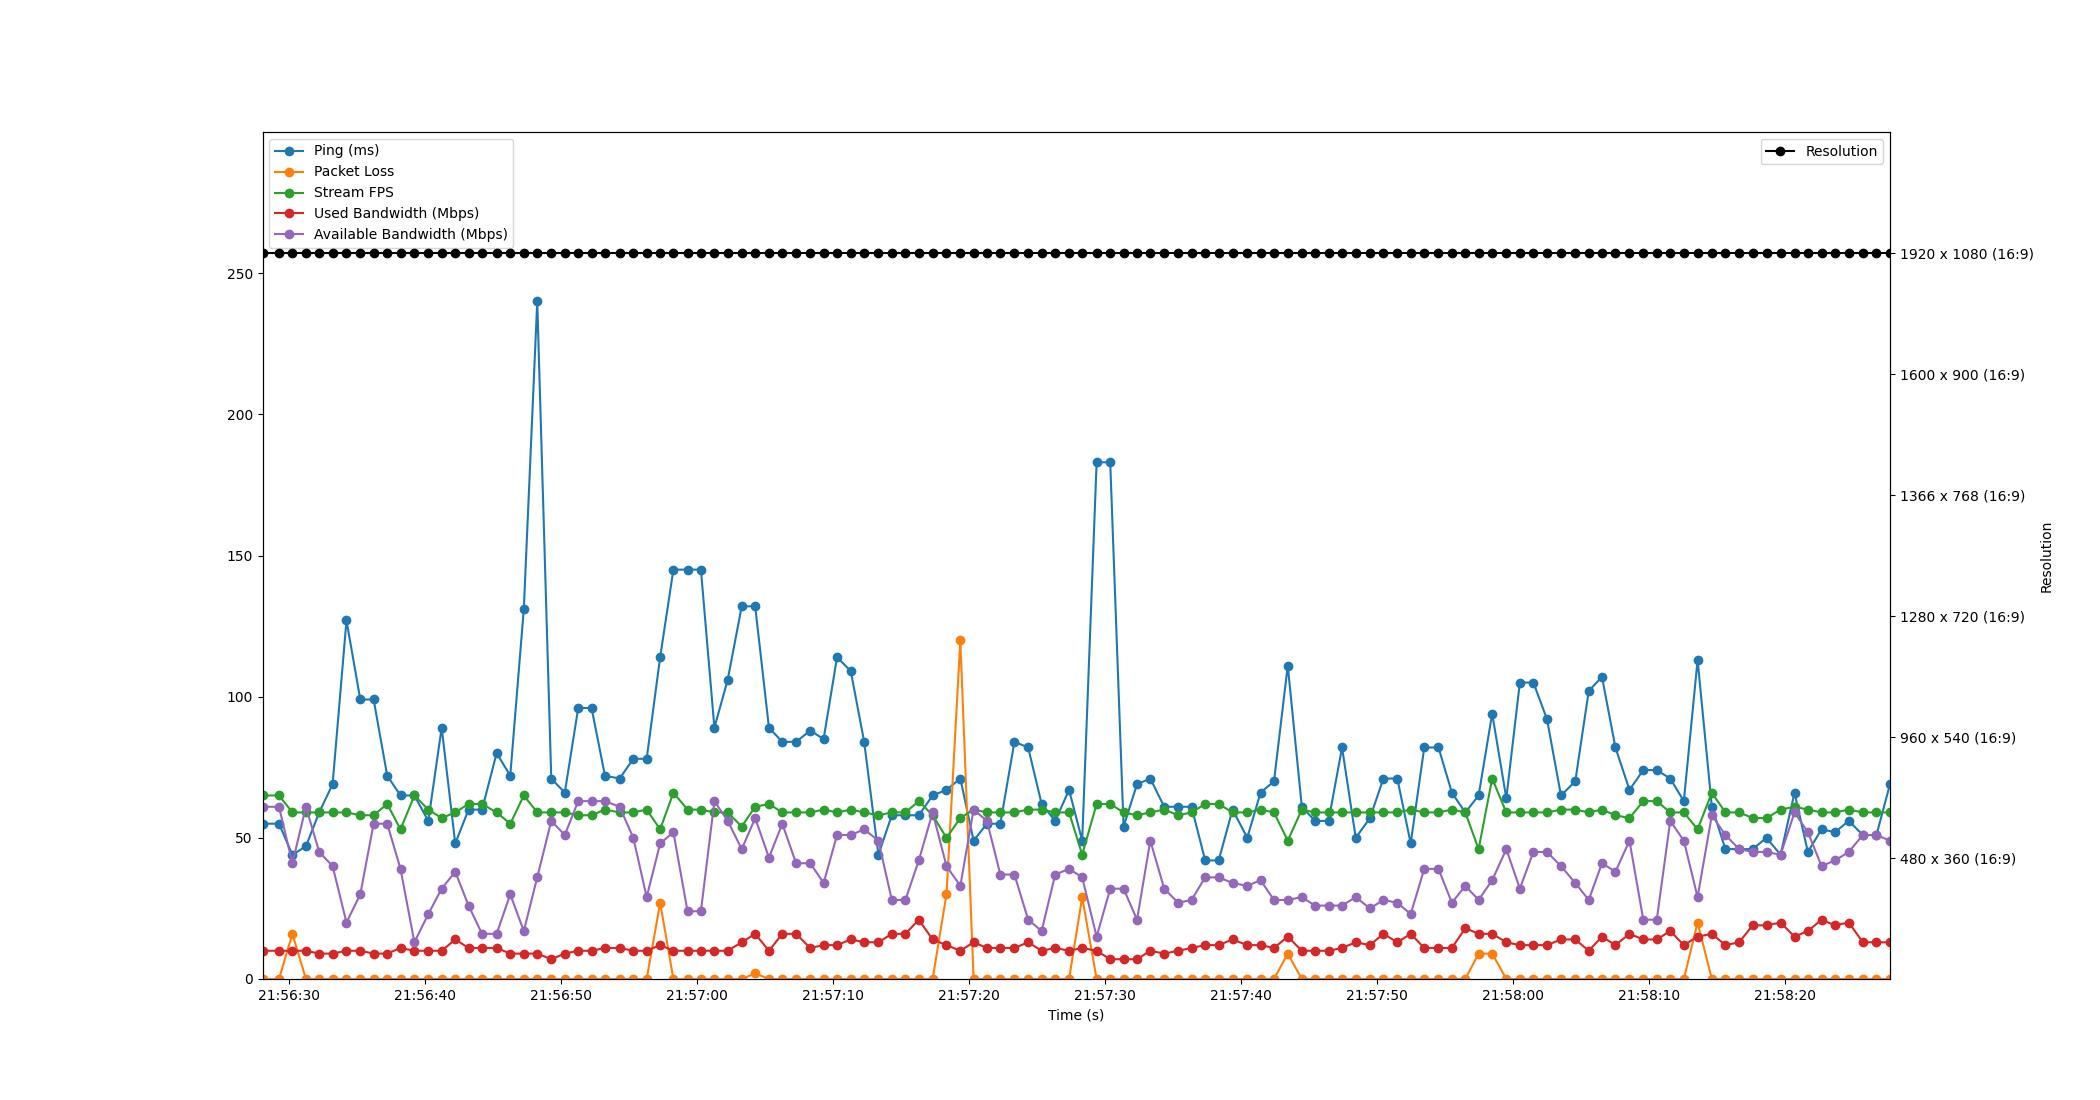

The data file committed next to this chart (first rows):
Time, Timestamp, Ping, Packet Loss, Stream FPS, Used Bandwidth, Resolution, Available Bandwidth
1.9073486328125e-06, 2023-07-11 21:56:28.040951, 55, 0, 65, 10, 1920 x 1080 (16:9), 61
1.214, 2023-07-11 21:56:29.255096, 55, 0, 65, 10, 1920 x 1080 (16:9), 61
2.196, 2023-07-11 21:56:30.237440, 44, 16, 59, 10, 1920 x 1080 (16:9), 41
3.193, 2023-07-11 21:56:31.234269, 47, 0, 59, 10, 1920 x 1080 (16:9), 61
4.17, 2023-07-11 21:56:32.210599, 59, 0, 59, 9, 1920 x 1080 (16:9), 45
5.155, 2023-07-11 21:56:33.195460, 69, 0, 59, 9, 1920 x 1080 (16:9), 40
6.174, 2023-07-11 21:56:34.215047, 127, 0, 59, 10, 1920 x 1080 (16:9), 20
7.19, 2023-07-11 21:56:35.231075, 99, 0, 58, 10, 1920 x 1080 (16:9), 30
8.17, 2023-07-11 21:56:36.211065, 99, 0, 58, 9, 1920 x 1080 (16:9), 55
9.17, 2023-07-11 21:56:37.211047, 72, 0, 62, 9, 1920 x 1080 (16:9), 55
10.15, 2023-07-11 21:56:38.188266, 65, 0, 53, 11, 1920 x 1080 (16:9), 39
11.17, 2023-07-11 21:56:39.208738, 65, 0, 65, 10, 1920 x 1080 (16:9), 13
12.19, 2023-07-11 21:56:40.231042, 56, 0, 60, 10, 1920 x 1080 (16:9), 23
13.17, 2023-07-11 21:56:41.214673, 89, 0, 57, 10, 1920 x 1080 (16:9), 32
14.17, 2023-07-11 21:56:42.213209, 48, 0, 59, 14, 1920 x 1080 (16:9), 38
15.15, 2023-07-11 21:56:43.191927, 60, 0, 62, 11, 1920 x 1080 (16:9), 26
16.14, 2023-07-11 21:56:44.182319, 60, 0, 62, 11, 1920 x 1080 (16:9), 16
17.22, 2023-07-11 21:56:45.256126, 80, 0, 59, 11, 1920 x 1080 (16:9), 16
18.22, 2023-07-11 21:56:46.256780, 72, 0, 55, 9, 1920 x 1080 (16:9), 30
19.21, 2023-07-11 21:56:47.252537, 131, 0, 65, 9, 1920 x 1080 (16:9), 17
20.2, 2023-07-11 21:56:48.241744, 240, 0, 59, 9, 1920 x 1080 (16:9), 36
21.23, 2023-07-11 21:56:49.272766, 71, 0, 59, 7, 1920 x 1080 (16:9), 56
22.23, 2023-07-11 21:56:50.267024, 66, 0, 59, 9, 1920 x 1080 (16:9), 51
23.21, 2023-07-11 21:56:51.253870, 96, 0, 58, 10, 1920 x 1080 (16:9), 63
24.19, 2023-07-11 21:56:52.234333, 96, 0, 58, 10, 1920 x 1080 (16:9), 63
25.18, 2023-07-11 21:56:53.221131, 72, 0, 60, 11, 1920 x 1080 (16:9), 63
26.26, 2023-07-11 21:56:54.299028, 71, 0, 59, 11, 1920 x 1080 (16:9), 61
27.27, 2023-07-11 21:56:55.306049, 78, 0, 59, 10, 1920 x 1080 (16:9), 50
28.25, 2023-07-11 21:56:56.286934, 78, 0, 60, 10, 1920 x 1080 (16:9), 29
29.24, 2023-07-11 21:56:57.278498, 114, 27, 53, 12, 1920 x 1080 (16:9), 48
30.21, 2023-07-11 21:56:58.252204, 145, 0, 66, 10, 1920 x 1080 (16:9), 52
31.25, 2023-07-11 21:56:59.290648, 145, 0, 60, 10, 1920 x 1080 (16:9), 24
32.23, 2023-07-11 21:57:00.275069, 145, 0, 60, 10, 1920 x 1080 (16:9), 24
33.23, 2023-07-11 21:57:01.265962, 89, 0, 59, 10, 1920 x 1080 (16:9), 63
34.2, 2023-07-11 21:57:02.244863, 106, 0, 59, 10, 1920 x 1080 (16:9), 56
35.24, 2023-07-11 21:57:03.276875, 132, 0, 54, 13, 1920 x 1080 (16:9), 46
36.22, 2023-07-11 21:57:04.265715, 132, 2, 61, 16, 1920 x 1080 (16:9), 57
37.24, 2023-07-11 21:57:05.278480, 89, 0, 62, 10, 1920 x 1080 (16:9), 43
38.22, 2023-07-11 21:57:06.259094, 84, 0, 59, 16, 1920 x 1080 (16:9), 55
39.23, 2023-07-11 21:57:07.271021, 84, 0, 59, 16, 1920 x 1080 (16:9), 41
40.27, 2023-07-11 21:57:08.315082, 88, 0, 59, 11, 1920 x 1080 (16:9), 41
41.26, 2023-07-11 21:57:09.297485, 85, 0, 60, 12, 1920 x 1080 (16:9), 34
42.24, 2023-07-11 21:57:10.285027, 114, 0, 59, 12, 1920 x 1080 (16:9), 51
43.25, 2023-07-11 21:57:11.295933, 109, 0, 60, 14, 1920 x 1080 (16:9), 51
44.24, 2023-07-11 21:57:12.278239, 84, 0, 59, 13, 1920 x 1080 (16:9), 53
45.29, 2023-07-11 21:57:13.326311, 44, 0, 58, 13, 1920 x 1080 (16:9), 49
46.27, 2023-07-11 21:57:14.311057, 58, 0, 59, 16, 1920 x 1080 (16:9), 28
47.27, 2023-07-11 21:57:15.310929, 58, 0, 59, 16, 1920 x 1080 (16:9), 28
48.25, 2023-07-11 21:57:16.295047, 58, 0, 63, 21, 1920 x 1080 (16:9), 42
49.27, 2023-07-11 21:57:17.311099, 65, 0, 58, 14, 1920 x 1080 (16:9), 59
50.29, 2023-07-11 21:57:18.330985, 67, 30, 50, 12, 1920 x 1080 (16:9), 40
51.31, 2023-07-11 21:57:19.348545, 71, 120, 57, 10, 1920 x 1080 (16:9), 33
52.28, 2023-07-11 21:57:20.324158, 49, 0, 60, 13, 1920 x 1080 (16:9), 60
53.26, 2023-07-11 21:57:21.305510, 55, 0, 59, 11, 1920 x 1080 (16:9), 56
54.25, 2023-07-11 21:57:22.290353, 55, 0, 59, 11, 1920 x 1080 (16:9), 37
55.29, 2023-07-11 21:57:23.325990, 84, 0, 59, 11, 1920 x 1080 (16:9), 37
56.3, 2023-07-11 21:57:24.337818, 82, 0, 60, 13, 1920 x 1080 (16:9), 21
57.28, 2023-07-11 21:57:25.325439, 62, 0, 60, 10, 1920 x 1080 (16:9), 17
58.28, 2023-07-11 21:57:26.323611, 56, 0, 59, 11, 1920 x 1080 (16:9), 37
59.3, 2023-07-11 21:57:27.343045, 67, 0, 59, 10, 1920 x 1080 (16:9), 39
... 60 more rows
